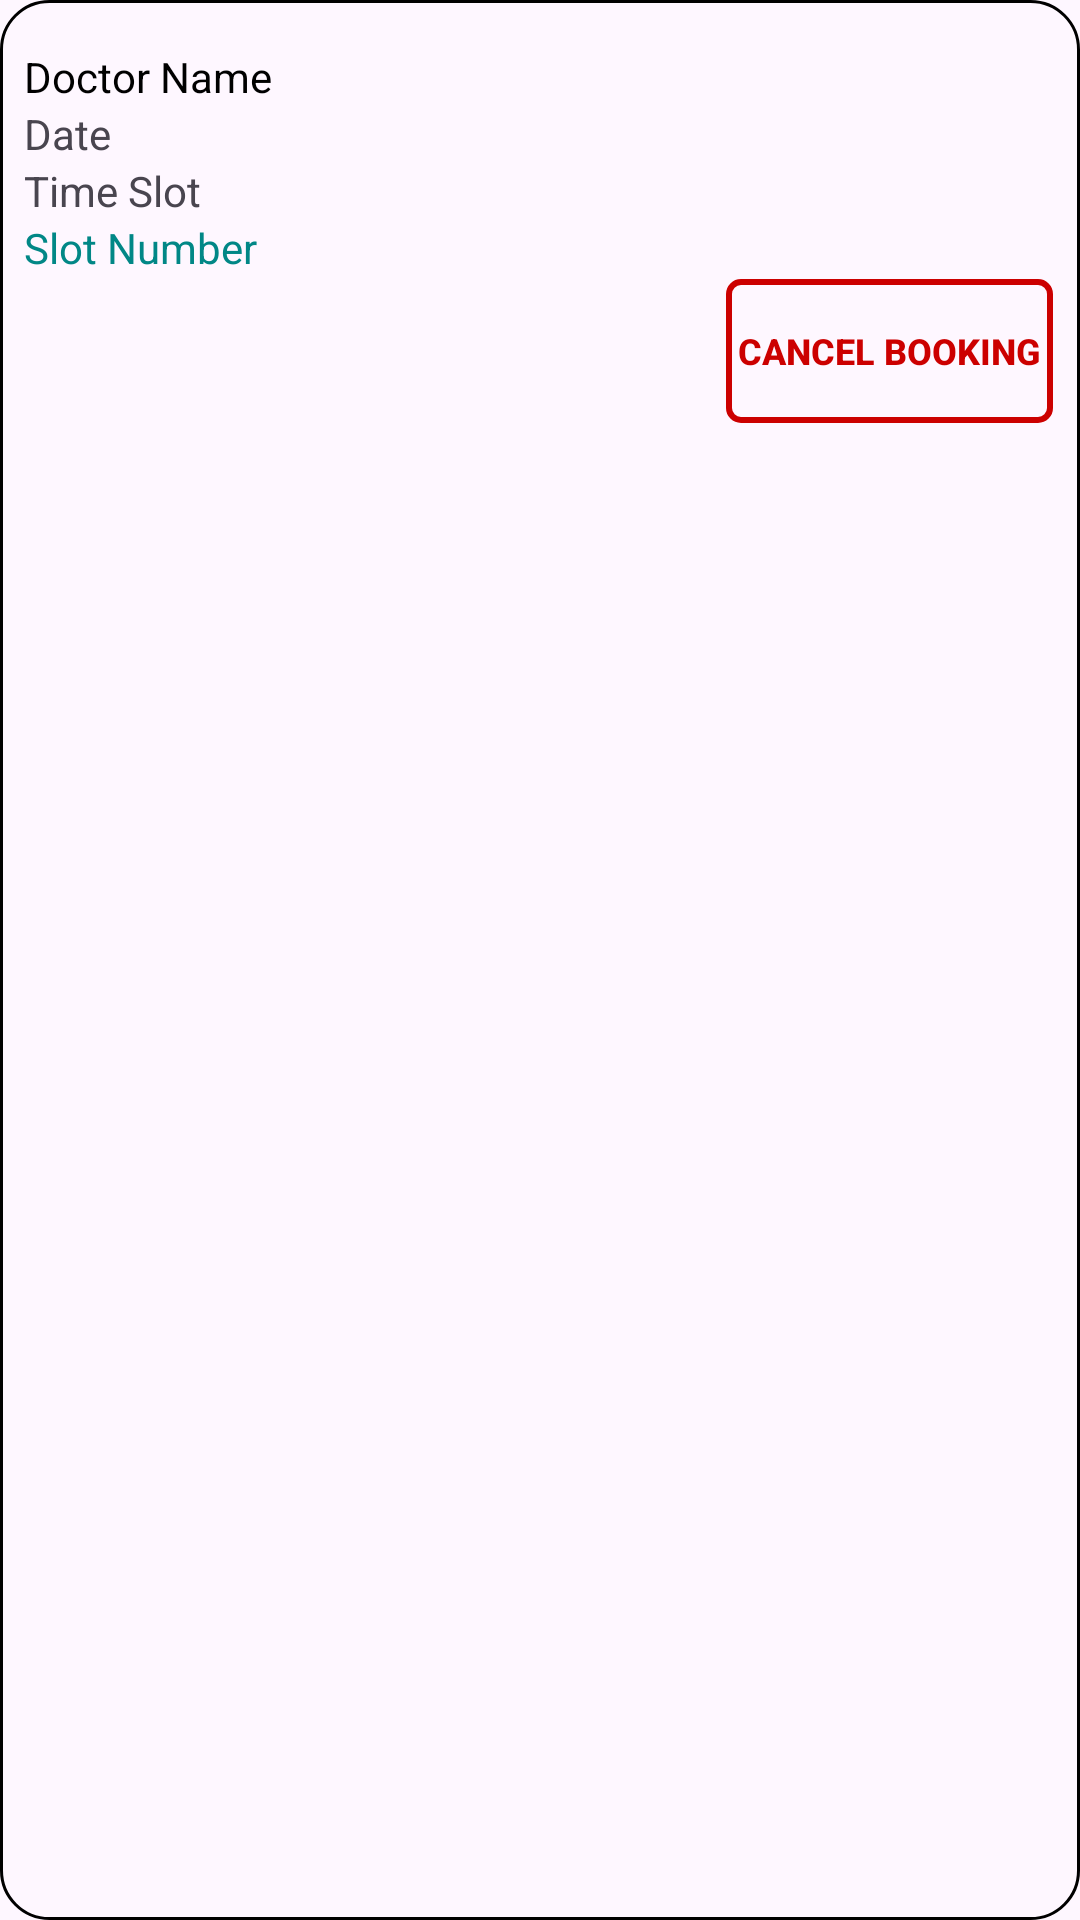

This screen was rendered from an Android layout file. Write that file and the resources it references.
<!-- AndroidManifest.xml: application theme Theme.HelloDoctor -->
<!-- res/layout/booking_item_appointment.xml -->
<?xml version="1.0" encoding="utf-8"?>
<RelativeLayout xmlns:android="http://schemas.android.com/apk/res/android"
    android:layout_width="match_parent"
    android:layout_height="wrap_content"
    android:background="@drawable/box_border"
    android:layout_marginBottom="10dp">

    <TextView
        android:id="@+id/doctorNameTextView"
        android:layout_width="wrap_content"
        android:layout_height="wrap_content"
        android:layout_alignParentTop="true"
        android:layout_marginTop="8dp"
        android:textColor="@color/black"
        android:text="Doctor Name" />

    <TextView
        android:id="@+id/dateTextView"
        android:layout_width="wrap_content"
        android:layout_height="wrap_content"
        android:layout_below="@id/doctorNameTextView"
        android:text="Date" />

    <TextView
        android:id="@+id/timeSlotTextView"
        android:layout_width="wrap_content"
        android:layout_height="wrap_content"
        android:layout_below="@id/dateTextView"
        android:text="Time Slot" />

    <TextView
        android:id="@+id/slotNumberTextView"
        android:layout_width="wrap_content"
        android:layout_height="wrap_content"
        android:layout_below="@id/timeSlotTextView"
        android:textColor="@color/teal_700"
        android:text="Slot Number" />

    
    <Button
        android:id="@+id/cancelBookingButton"
        android:layout_width="wrap_content"
        android:layout_height="wrap_content"
        android:layout_below="@id/slotNumberTextView"
        android:layout_alignParentEnd="true"
        android:layout_marginTop="1dp"
        android:layout_marginEnd="1dp"
        android:background="@drawable/red_border"
        android:padding="4dp"
        android:text="Cancel Booking"
        android:textColor="@android:color/holo_red_dark"
        android:textSize="12sp"
        android:textStyle="bold" />


</RelativeLayout>
<!-- resources referenced by this layout -->
<resources>
  <color name="black">#FF000000</color>
  <color name="teal_700">#FF018786</color>
  <!-- drawable box_border (drawable) -->
  <shape xmlns:android="http://schemas.android.com/apk/res/android">
      <solid android:color="@android:color/transparent" />
      <stroke
          android:width="1dp"
          android:color="@android:color/black" />
      <padding
          android:left="8dp"
          android:top="8dp"
          android:right="8dp"
          android:bottom="8dp" />
      <corners android:radius="16dp" />
  </shape>
  <!-- drawable red_border (drawable) -->
  <shape xmlns:android="http://schemas.android.com/apk/res/android">
      <solid android:color="@android:color/transparent"/>
      <stroke
          android:width="2dp"
          android:color="@android:color/holo_red_dark"/>
      <corners android:radius="4dp"/>
  </shape>
  <style name="Theme.HelloDoctor" parent="Base.Theme.HelloDoctor" />
  <style name="Base.Theme.HelloDoctor" parent="Theme.Material3.DayNight.NoActionBar">
          
          
          <item name="colorPrimary">@color/Secondary_clr</item>
          <item name="colorPrimaryVariant">@color/lavender</item>
          <item name="colorOnPrimary">@color/white</item>
          
          <item name="colorSecondary">@color/teal_200</item>
          <item name="colorSecondaryVariant">@color/teal_700</item>
          <item name="colorOnSecondary">@color/black</item>
          
          <item name="android:statusBarColor">?attr/colorPrimaryVariant</item>
      </style>
  <color name="Secondary_clr">#0E2639</color>
  <color name="lavender">#0E2639</color>
  <color name="white">#FFFFFFFF</color>
  <color name="teal_200">#FF03DAC5</color>
</resources>
